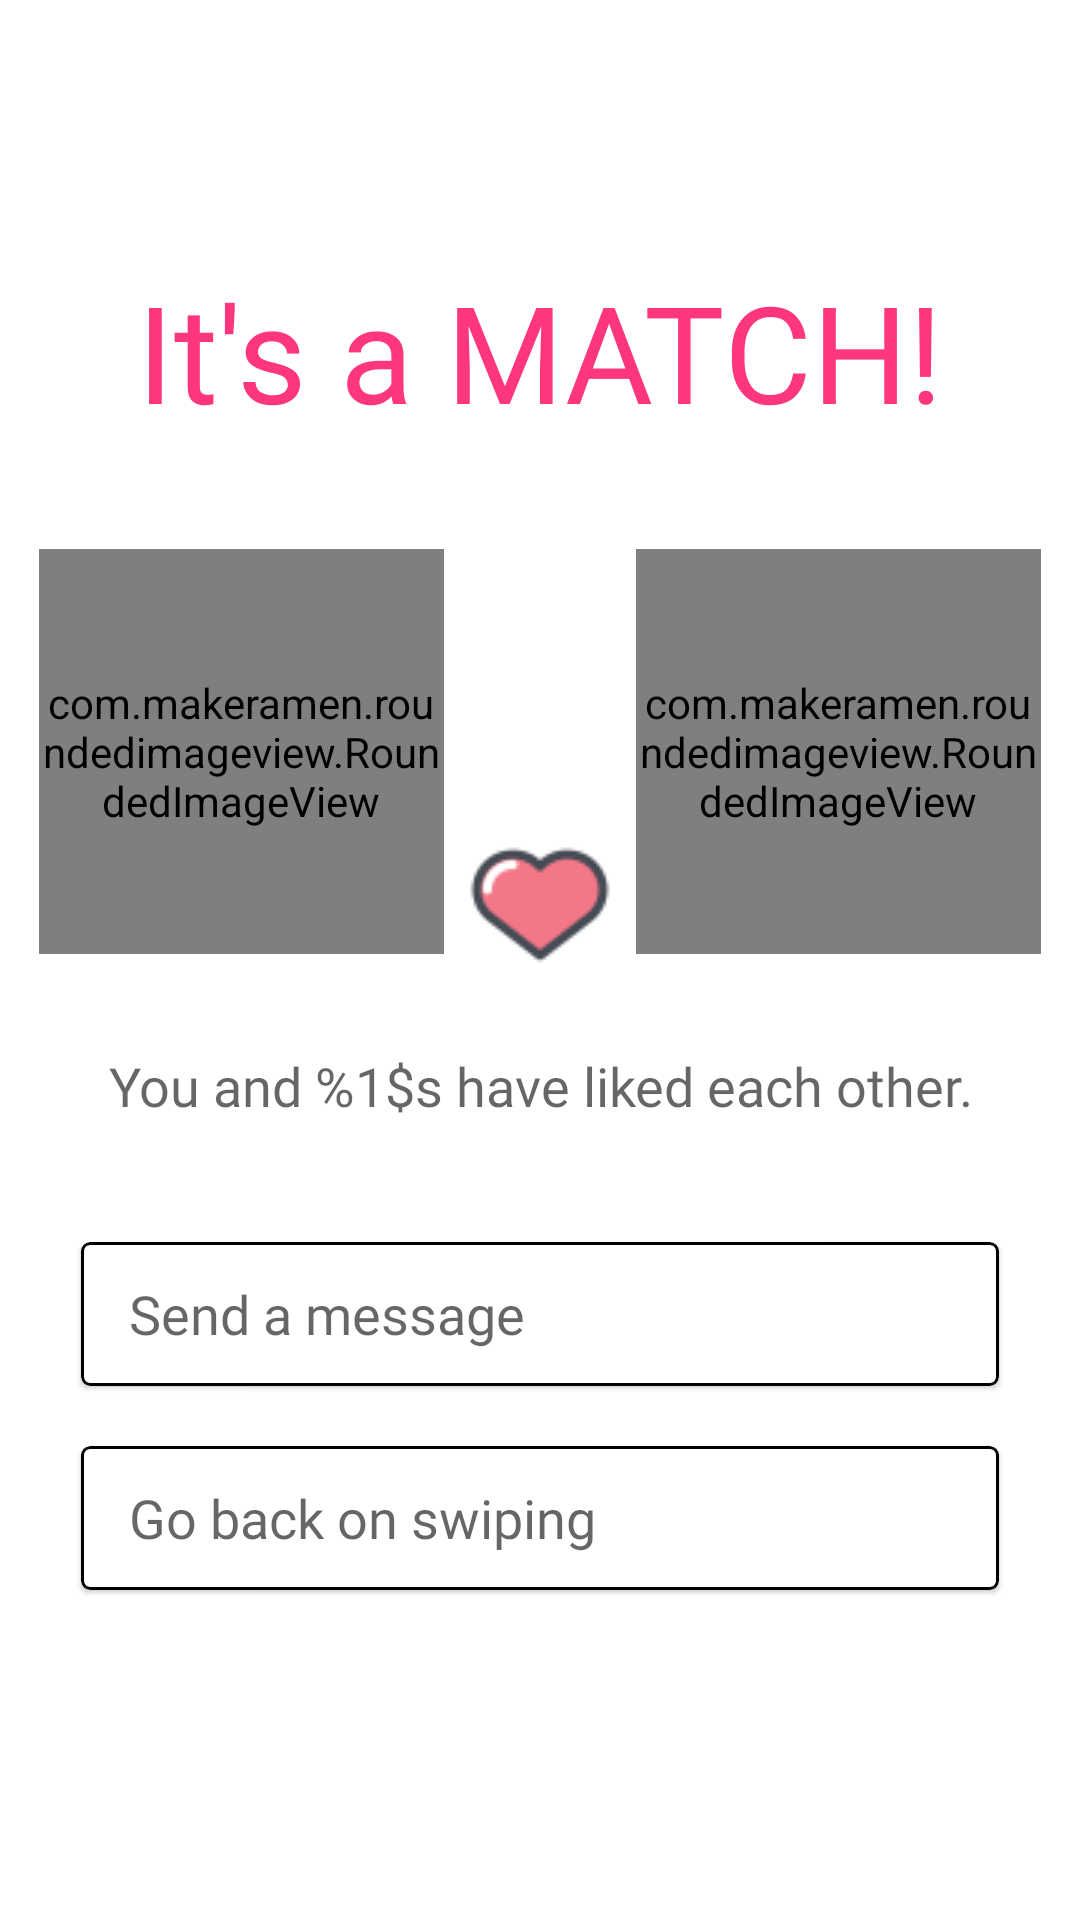

Reconstruct the res/layout file that produces this screen, plus the resources it refers to.
<!-- AndroidManifest.xml: application theme Theme.PawMance -->
<!-- res/layout/fragment_its_match.xml -->
<?xml version="1.0" encoding="utf-8"?>
<androidx.constraintlayout.widget.ConstraintLayout xmlns:android="http://schemas.android.com/apk/res/android"
    xmlns:app="http://schemas.android.com/apk/res-auto"
    xmlns:tools="http://schemas.android.com/tools"
    android:layout_width="match_parent"
    android:layout_height="match_parent">

    <TextView
        android:id="@+id/match_text"
        style="@style/TextAppearance.AppCompat.Display2"
        android:layout_width="wrap_content"
        android:layout_height="wrap_content"
        android:fontFamily="@font/product_sans_bold"
        android:text="@string/it_s_a_match"
        android:textColor="@color/match"
        app:layout_constraintBottom_toBottomOf="parent"
        app:layout_constraintEnd_toEndOf="parent"
        app:layout_constraintStart_toStartOf="parent"
        app:layout_constraintTop_toTopOf="parent"
        app:layout_constraintVertical_bias="0.15" />

    <com.makeramen.roundedimageview.RoundedImageView
        android:id="@+id/my_self_profile"
        android:layout_width="135dp"
        android:layout_height="135dp"
        android:layout_marginStart="24dp"
        android:layout_marginTop="36dp"
        android:scaleType="centerCrop"
        app:layout_constraintEnd_toStartOf="@id/center_heart"
        app:layout_constraintStart_toStartOf="parent"
        app:layout_constraintTop_toBottomOf="@id/match_text"
        app:riv_corner_radius="360dp"
        app:riv_oval="true"
        tools:src="@tools:sample/avatars">

    </com.makeramen.roundedimageview.RoundedImageView>

    <ImageView
        android:id="@+id/center_heart"
        android:layout_width="wrap_content"
        android:layout_height="wrap_content"
        android:layout_marginTop="36dp"
        android:layout_marginBottom="-16dp"
        android:src="@drawable/ic_heart"
        app:layout_constraintBottom_toBottomOf="@id/my_match_container"
        app:layout_constraintEnd_toStartOf="@id/my_match_container"
        app:layout_constraintStart_toEndOf="@id/my_self_profile" />

    <com.makeramen.roundedimageview.RoundedImageView
        android:id="@+id/my_match_container"
        android:layout_width="135dp"
        android:layout_height="135dp"
        android:layout_marginTop="36dp"
        android:layout_marginEnd="24dp"
        android:scaleType="centerCrop"
        app:layout_constraintEnd_toEndOf="parent"
        app:layout_constraintStart_toEndOf="@id/center_heart"
        app:layout_constraintTop_toBottomOf="@id/match_text"
        app:riv_corner_radius="360dp"
        app:riv_oval="true"
        tools:src="@tools:sample/avatars">

    </com.makeramen.roundedimageview.RoundedImageView>

    <TextView
        android:id="@+id/match_message"
        style="@style/TextAppearance.AppCompat.Medium"
        android:layout_width="0dp"
        android:layout_height="wrap_content"
        android:layout_marginStart="20dp"
        android:layout_marginTop="16dp"
        android:layout_marginEnd="20dp"
        android:fontFamily="@font/product_sans_regular"
        android:text="@string/you_have_liked_each_other"
        android:textAlignment="center"
        app:layout_constraintEnd_toEndOf="parent"
        app:layout_constraintStart_toStartOf="parent"
        app:layout_constraintTop_toBottomOf="@id/center_heart" />

    <com.google.android.material.card.MaterialCardView
        android:id="@+id/send_message"
        style="@style/SelectableView"
        android:layout_width="match_parent"
        android:layout_height="56dp"
        android:layout_marginStart="24dp"
        android:layout_marginTop="36dp"
        android:layout_marginEnd="24dp"
        app:cardCornerRadius="3dp"
        app:cardUseCompatPadding="true"
        app:layout_constraintEnd_toEndOf="parent"
        app:layout_constraintStart_toStartOf="parent"
        app:layout_constraintTop_toBottomOf="@id/match_message"
        app:strokeColor="@color/black"
        app:strokeWidth="1dp">

        <TextView
            style="@style/TextAppearance.AppCompat.Medium"
            android:layout_width="wrap_content"
            android:layout_height="wrap_content"
            android:layout_gravity="center_vertical"
            android:layout_marginStart="16dp"
            android:fontFamily="@font/product_sans_regular"
            android:text="@string/send_a_message" />

        <ImageView
            android:layout_width="wrap_content"
            android:layout_height="wrap_content"
            android:layout_gravity="center_vertical|end"
            android:layout_marginEnd="16dp"
            android:src="@drawable/ic_message" />

    </com.google.android.material.card.MaterialCardView>

    <com.google.android.material.card.MaterialCardView
        android:id="@+id/back_to_swipe"
        style="@style/SelectableView"
        android:layout_width="match_parent"
        android:layout_height="56dp"
        android:layout_marginStart="24dp"
        android:layout_marginTop="12dp"
        android:layout_marginEnd="24dp"
        app:cardCornerRadius="3dp"
        app:cardUseCompatPadding="true"
        app:layout_constraintEnd_toEndOf="parent"
        app:layout_constraintStart_toStartOf="parent"
        app:layout_constraintTop_toBottomOf="@id/send_message"
        app:strokeColor="@color/black"
        app:strokeWidth="1dp">

        <TextView
            style="@style/TextAppearance.AppCompat.Medium"
            android:layout_width="wrap_content"
            android:layout_height="wrap_content"
            android:layout_gravity="center_vertical"
            android:layout_marginStart="16dp"
            android:fontFamily="@font/product_sans_regular"
            android:text="@string/go_back_on_swiping" />

        <ImageView
            android:layout_width="wrap_content"
            android:layout_height="wrap_content"
            android:layout_gravity="center_vertical|end"
            android:layout_marginEnd="16dp"
            android:src="@drawable/ic_slide" />


    </com.google.android.material.card.MaterialCardView>

</androidx.constraintlayout.widget.ConstraintLayout>
<!-- resources referenced by this layout -->
<resources>
  <color name="black">#FF000000</color>
  <color name="match">#FD367D</color>
  <!-- drawable ic_heart: png bitmap (drawable, 2085 bytes) -->
  <string name="go_back_on_swiping">Go back on swiping</string>
  <string name="it_s_a_match">It\'s a MATCH!</string>
  <string name="send_a_message">Send a message</string>
  <string name="you_have_liked_each_other">You and %1$s have liked each other.</string>
  <style name="SelectableView">
      <item name="android:foreground">?attr/selectableItemBackground</item>
      <item name="android:focusable">true</item>
      <item name="android:clickable">true</item>
    </style>
  <style name="Theme.PawMance" parent="Theme.MaterialComponents.DayNight.NoActionBar">
      
      <item name="colorPrimary">@color/black</item>
      <item name="colorPrimaryVariant">@color/black</item>
      <item name="colorOnPrimary">@color/white</item>
      
      <item name="colorSecondary">@color/black</item>
      <item name="colorSecondaryVariant">@color/black</item>
      <item name="colorOnSecondary">@color/black</item>
      <item name="colorControlNormal">@color/black</item>
      
      <item name="android:statusBarColor" tools:targetApi="l">@color/white</item>
      <item name="android:windowLightStatusBar">true</item>
      <item name="windowActionBar">false</item>
      <item name="windowNoTitle">true</item>
    </style>
  <color name="white">#FFFFFFFF</color>
</resources>
